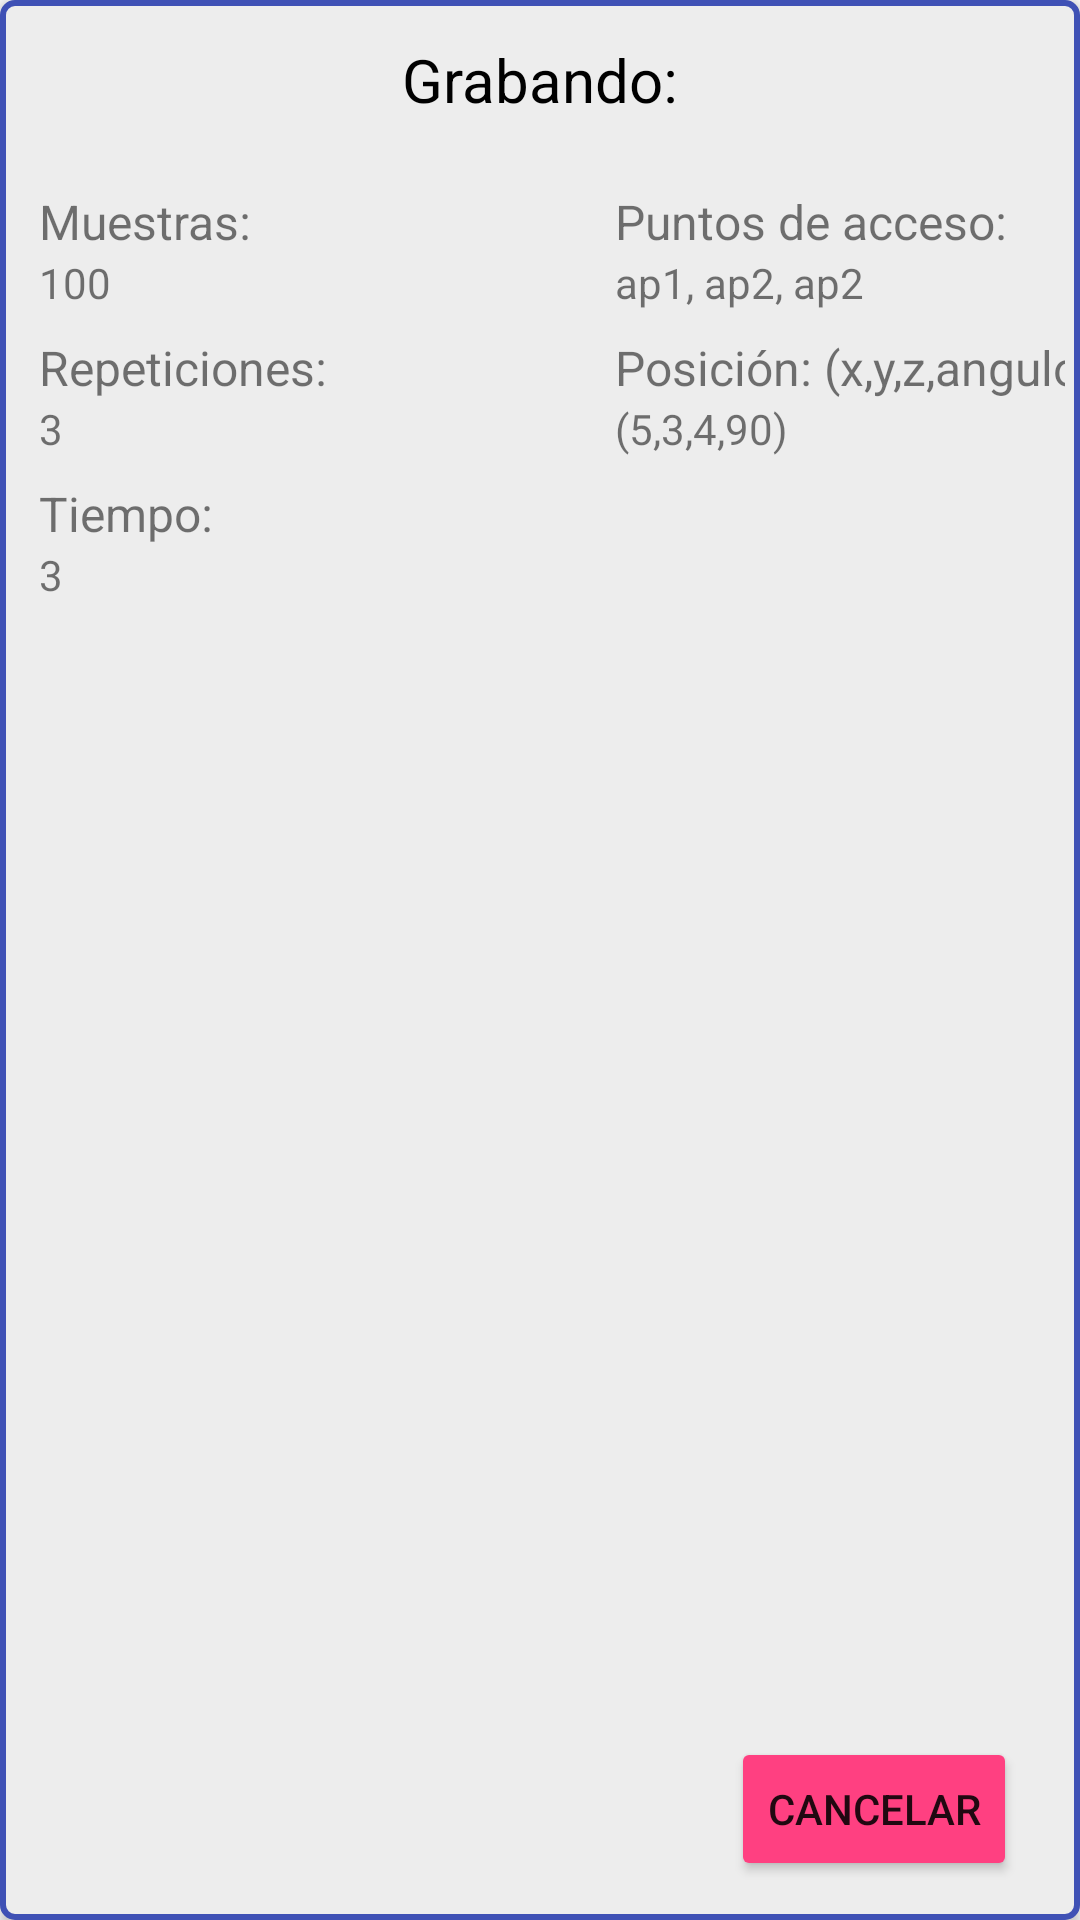

Reconstruct the res/layout file that produces this screen, plus the resources it refers to.
<!-- AndroidManifest.xml: application theme AppTheme -->
<!-- res/layout/param_captura.xml -->
<?xml version="1.0" encoding="utf-8"?>
<android.support.constraint.ConstraintLayout
    xmlns:android="http://schemas.android.com/apk/res/android"
    xmlns:app="http://schemas.android.com/apk/res-auto"
    xmlns:tools="http://schemas.android.com/tools"
    android:layout_width="match_parent"
    android:layout_height="match_parent"
    android:background="@drawable/fondo"
    android:layout_margin="5dp"
    android:elevation="2dp"
    android:padding="5dp">



    <TextView
        android:id="@+id/titleParamPreCap"
        android:layout_width="wrap_content"
        android:layout_height="wrap_content"
        android:layout_marginEnd="8dp"
        android:layout_marginStart="8dp"
        android:layout_marginTop="8dp"
        android:text="@string/grabando"
        android:theme="@style/MyTxtTitulo"
        app:layout_constraintEnd_toEndOf="parent"
        app:layout_constraintStart_toStartOf="parent"
        app:layout_constraintTop_toTopOf="parent" />

    <LinearLayout
        android:layout_width="match_parent"
        android:layout_height="match_parent"
        android:layout_marginTop="50dp"
        android:orientation="horizontal"
        app:layout_constraintTop_toTopOf="parent">



        <android.support.constraint.ConstraintLayout
            android:layout_width="match_parent"
            android:layout_height="match_parent"
            android:orientation="vertical">

            <TextView
                android:id="@+id/textMuestras"
                android:layout_width="wrap_content"
                android:layout_height="wrap_content"
                android:layout_marginStart="8dp"
                android:layout_marginTop="8dp"
                android:text="@string/param_muestras"
                android:theme="@style/MyTxtVar"
                app:layout_constraintStart_toStartOf="parent"
                app:layout_constraintTop_toTopOf="parent" />

            <TextView
                android:id="@+id/recMuestras"
                android:layout_width="wrap_content"
                android:layout_height="wrap_content"
                style="@style/Param"
                android:text="100"
                app:layout_constraintStart_toStartOf="parent"
                app:layout_constraintTop_toBottomOf="@+id/textMuestras" />

            <TextView
                android:id="@+id/textRepeticiones"
                android:layout_width="wrap_content"
                android:layout_height="wrap_content"
                android:layout_marginStart="8dp"
                android:layout_marginTop="8dp"
                android:theme="@style/MyTxtVar"
                android:text="@string/param_repeticiones"
                app:layout_constraintStart_toStartOf="parent"
                app:layout_constraintTop_toBottomOf="@+id/recMuestras" />

            <TextView
                android:id="@+id/recRepeticiones"
                android:layout_width="wrap_content"
                android:layout_height="wrap_content"
                android:layout_marginStart="8dp"
                android:inputType="textPersonName"
                android:text="3"
                app:layout_constraintStart_toStartOf="parent"
                app:layout_constraintTop_toBottomOf="@+id/textRepeticiones" />

            <TextView
                android:id="@+id/textTiempo"
                android:layout_width="wrap_content"
                android:layout_height="wrap_content"
                android:layout_marginStart="8dp"
                android:layout_marginTop="8dp"
                android:text="@string/param_tiempo"
                android:theme="@style/MyTxtVar"
                app:layout_constraintStart_toStartOf="parent"
                app:layout_constraintTop_toBottomOf="@+id/recRepeticiones" />

            <TextView
                android:id="@+id/recTiempo"
                android:layout_width="wrap_content"
                android:layout_height="wrap_content"
                android:layout_marginStart="8dp"
                android:inputType="textPersonName"
                android:text="3"
                app:layout_constraintStart_toStartOf="parent"
                app:layout_constraintTop_toBottomOf="@+id/textTiempo" />

            <TextView
                android:id="@+id/textAps"
                android:layout_width="wrap_content"
                android:layout_height="wrap_content"
                android:layout_marginStart="200dp"
                android:layout_marginTop="8dp"
                android:text="@string/param_aps"
                android:theme="@style/MyTxtVar"
                app:layout_constraintStart_toStartOf="parent"
                app:layout_constraintTop_toTopOf="parent" />

            <TextView
                android:id="@+id/recAps"
                android:layout_width="wrap_content"
                android:layout_height="wrap_content"
                android:layout_marginStart="200dp"
                android:text="ap1, ap2, ap2"
                app:layout_constraintStart_toStartOf="parent"
                app:layout_constraintTop_toBottomOf="@+id/textAps" />

            <TextView
                android:id="@+id/textPosicion"
                android:layout_width="wrap_content"
                android:layout_height="wrap_content"
                android:layout_marginStart="200dp"
                android:layout_marginTop="8dp"
                android:text="@string/param_posicion"
                android:theme="@style/MyTxtVar"
                app:layout_constraintStart_toStartOf="parent"
                app:layout_constraintTop_toBottomOf="@+id/recAps" />

            <TextView
                android:id="@+id/recPosicion"
                android:layout_width="wrap_content"
                android:layout_height="wrap_content"
                android:layout_marginStart="200dp"
                android:text="(5,3,4,90)"
                app:layout_constraintStart_toStartOf="parent"
                app:layout_constraintTop_toBottomOf="@+id/textPosicion" />

            <Button
                android:id="@+id/btnCancelar"
                android:layout_width="wrap_content"
                android:layout_height="wrap_content"
                android:layout_marginBottom="8dp"
                android:layout_marginEnd="16dp"
                android:elevation="2dp"
                android:text="@string/param_cancelar"
                android:theme="@style/MyBtnCancelar"
                app:layout_constraintBottom_toBottomOf="parent"
                app:layout_constraintEnd_toEndOf="parent" />


        </android.support.constraint.ConstraintLayout>


    </LinearLayout>

</android.support.constraint.ConstraintLayout>
<!-- resources referenced by this layout -->
<resources>
  <!-- drawable fondo (drawable) -->
  <?xml version="1.0" encoding="utf-8"?>
  <shape xmlns:android="http://schemas.android.com/apk/res/android" android:shape="rectangle">
      <solid android:color="@color/softGrey"/>
      <corners android:radius="12px"/>
      <stroke  android:width="2dip" android:color="@color/colorPrimary"/>
  </shape>
  <string name="grabando">Grabando:</string>
  <string name="param_aps">Puntos de acceso:</string>
  <string name="param_cancelar">Cancelar</string>
  <string name="param_muestras">Muestras:</string>
  <string name="param_posicion">Posición: (x,y,z,angulo)</string>
  <string name="param_repeticiones">Repeticiones:</string>
  <string name="param_tiempo">Tiempo:</string>
  <style name="MyBtnCancelar" parent="Theme.AppCompat.Light">
          <item name="colorControlHighlight">@color/colorAccentLight</item>
          <item name="colorButtonNormal">@color/colorAccent</item>
          <item name="android:textSize">14sp</item>
      </style>
  <style name="MyTxtTitulo">
          <item name="android:textSize">20sp</item>
          <item name="android:textColor">@color/Black</item>
      </style>
  <style name="MyTxtVar">
          <item name="android:textSize">16sp</item>
      </style>
  <style name="Param">
          <item name="android:layout_width">75dp</item>
          <item name="android:layout_height">wrap_content</item>
          <item name="android:layout_marginStart">8dp</item>
          <item name="android:inputType">textPersonName</item>
      </style>
  <style name="AppTheme" parent="Theme.AppCompat.Light.DarkActionBar">
          
          <item name="colorPrimary">@color/colorPrimary</item>
          <item name="colorPrimaryDark">@color/colorPrimaryDark</item>
          <item name="colorAccent">@color/colorAccent</item>
      </style>
  <color name="softGrey">#ededed</color>
  <color name="colorPrimary">#3F51B5</color>
  <color name="colorAccentLight">#fc3c00</color>
  <color name="colorAccent">#FF4081</color>
  <color name="Black">#000000</color>
  <color name="colorPrimaryDark">#303F9F</color>
</resources>
